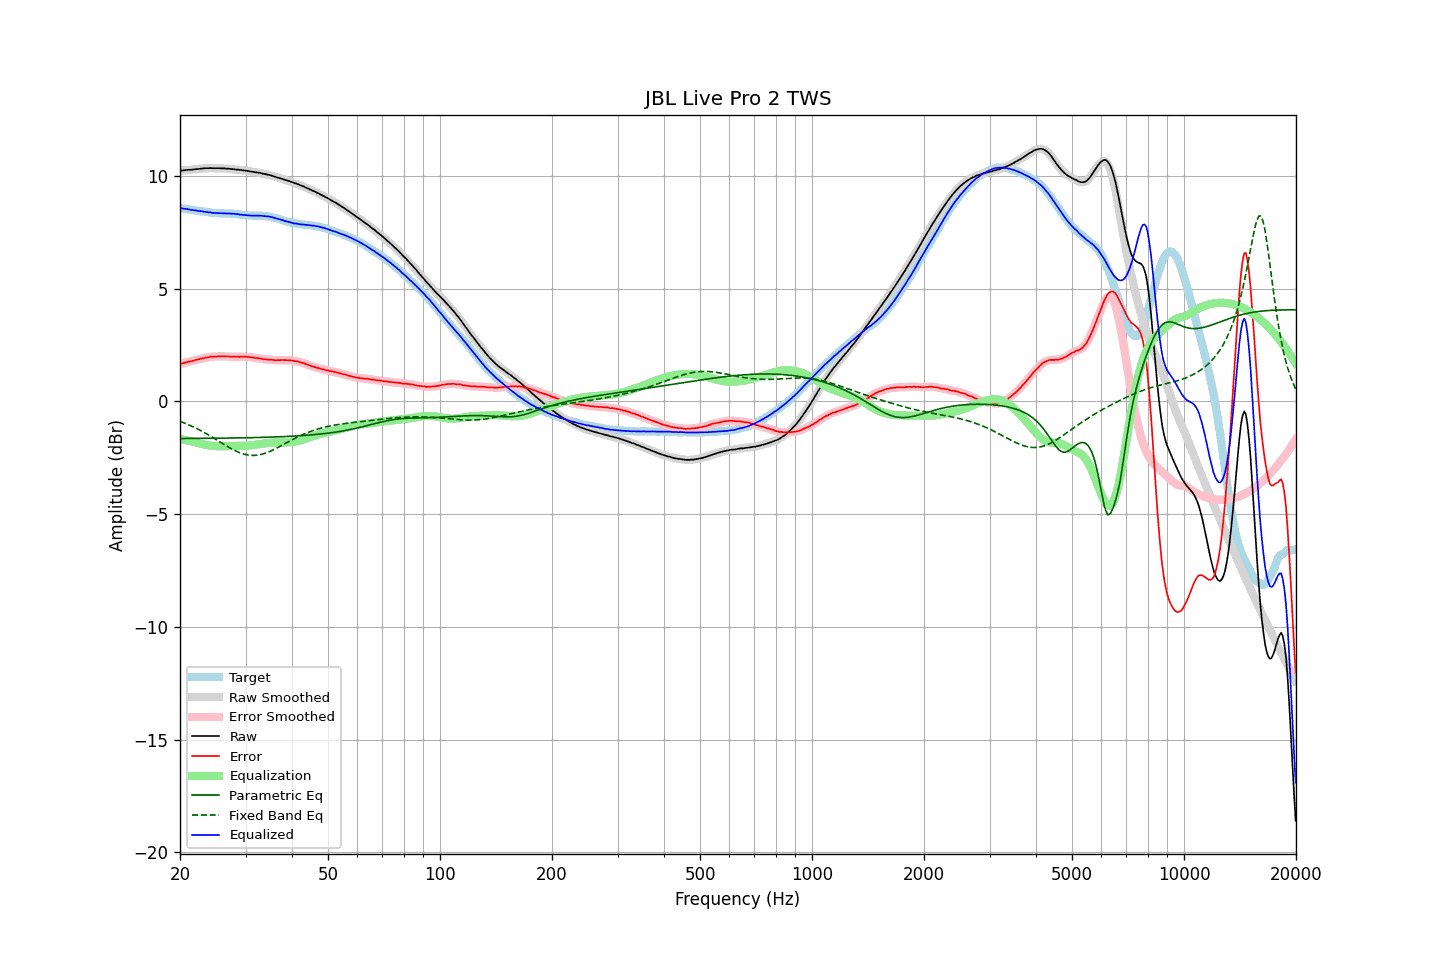

The table this chart was drawn from, first rows:
frequency, raw, error, smoothed, error_smoothed, equalization, parametric_eq, fixed_band_eq, equalized_raw, equalized_smoothed, target
20.00, 10.22, 1.66, 10.22, 1.66, -1.66, -1.65, -0.89, 8.56, 8.56, 8.57
20.20, 10.23, 1.68, 10.23, 1.68, -1.68, -1.65, -0.91, 8.56, 8.55, 8.55
20.40, 10.23, 1.69, 10.24, 1.69, -1.69, -1.65, -0.94, 8.54, 8.54, 8.54
20.61, 10.24, 1.71, 10.24, 1.71, -1.71, -1.65, -0.97, 8.53, 8.53, 8.53
20.81, 10.25, 1.73, 10.25, 1.73, -1.73, -1.65, -1.00, 8.53, 8.52, 8.52
21.02, 10.26, 1.75, 10.26, 1.75, -1.75, -1.65, -1.03, 8.52, 8.51, 8.51
21.23, 10.26, 1.76, 10.26, 1.76, -1.76, -1.65, -1.06, 8.50, 8.50, 8.50
21.44, 10.26, 1.77, 10.27, 1.78, -1.78, -1.65, -1.09, 8.48, 8.49, 8.49
21.66, 10.27, 1.79, 10.27, 1.79, -1.80, -1.65, -1.13, 8.48, 8.48, 8.48
21.87, 10.28, 1.82, 10.28, 1.81, -1.82, -1.65, -1.16, 8.47, 8.47, 8.47
22.09, 10.29, 1.84, 10.29, 1.83, -1.83, -1.65, -1.19, 8.46, 8.46, 8.46
22.31, 10.29, 1.85, 10.30, 1.85, -1.85, -1.65, -1.23, 8.44, 8.45, 8.45
22.54, 10.30, 1.87, 10.30, 1.87, -1.87, -1.65, -1.27, 8.44, 8.44, 8.43
22.76, 10.31, 1.89, 10.31, 1.88, -1.88, -1.64, -1.30, 8.43, 8.43, 8.42
22.99, 10.32, 1.90, 10.32, 1.90, -1.90, -1.64, -1.34, 8.42, 8.42, 8.42
23.22, 10.32, 1.91, 10.33, 1.92, -1.92, -1.64, -1.38, 8.40, 8.41, 8.41
23.45, 10.33, 1.93, 10.33, 1.93, -1.93, -1.64, -1.42, 8.40, 8.40, 8.40
23.69, 10.33, 1.94, 10.33, 1.95, -1.95, -1.64, -1.46, 8.39, 8.39, 8.39
23.92, 10.33, 1.96, 10.34, 1.96, -1.96, -1.64, -1.50, 8.38, 8.38, 8.38
24.16, 10.34, 1.98, 10.34, 1.97, -1.97, -1.64, -1.55, 8.38, 8.37, 8.37
24.40, 10.33, 1.98, 10.34, 1.98, -1.98, -1.64, -1.59, 8.36, 8.36, 8.35
24.65, 10.33, 1.98, 10.33, 1.98, -1.98, -1.64, -1.63, 8.35, 8.35, 8.35
24.89, 10.33, 1.98, 10.33, 1.98, -1.99, -1.64, -1.68, 8.35, 8.34, 8.35
25.14, 10.33, 1.98, 10.33, 1.99, -1.99, -1.64, -1.72, 8.34, 8.34, 8.35
25.39, 10.33, 2.00, 10.33, 1.99, -1.99, -1.64, -1.76, 8.34, 8.34, 8.34
25.65, 10.33, 2.00, 10.33, 1.99, -1.99, -1.64, -1.81, 8.34, 8.34, 8.34
25.91, 10.32, 1.99, 10.33, 1.99, -1.99, -1.63, -1.85, 8.33, 8.33, 8.33
26.16, 10.32, 1.99, 10.32, 1.99, -1.99, -1.63, -1.90, 8.33, 8.33, 8.33
26.43, 10.32, 1.99, 10.32, 1.99, -1.99, -1.63, -1.94, 8.33, 8.33, 8.33
26.69, 10.31, 1.99, 10.32, 1.99, -1.99, -1.63, -1.98, 8.33, 8.33, 8.33
26.96, 10.31, 1.99, 10.31, 1.98, -1.98, -1.63, -2.02, 8.33, 8.33, 8.33
27.23, 10.30, 1.98, 10.30, 1.98, -1.98, -1.63, -2.07, 8.32, 8.32, 8.32
27.50, 10.29, 1.97, 10.30, 1.98, -1.98, -1.63, -2.11, 8.31, 8.32, 8.32
27.77, 10.29, 1.97, 10.29, 1.97, -1.98, -1.63, -2.14, 8.32, 8.31, 8.32
28.05, 10.28, 1.98, 10.28, 1.98, -1.98, -1.63, -2.18, 8.31, 8.31, 8.31
28.33, 10.27, 1.97, 10.28, 1.97, -1.97, -1.63, -2.21, 8.30, 8.30, 8.30
28.62, 10.27, 1.98, 10.27, 1.97, -1.98, -1.62, -2.25, 8.30, 8.29, 8.29
28.90, 10.25, 1.97, 10.26, 1.97, -1.98, -1.62, -2.27, 8.28, 8.28, 8.29
29.19, 10.25, 1.98, 10.25, 1.98, -1.98, -1.62, -2.30, 8.28, 8.27, 8.27
29.48, 10.24, 1.98, 10.24, 1.98, -1.98, -1.62, -2.33, 8.27, 8.26, 8.26
29.78, 10.23, 1.97, 10.23, 1.98, -1.98, -1.62, -2.35, 8.26, 8.26, 8.26
30.08, 10.22, 1.98, 10.22, 1.98, -1.97, -1.62, -2.36, 8.25, 8.25, 8.25
30.38, 10.21, 1.97, 10.21, 1.97, -1.97, -1.62, -2.38, 8.25, 8.25, 8.24
30.68, 10.20, 1.96, 10.20, 1.96, -1.96, -1.61, -2.39, 8.24, 8.24, 8.24
30.99, 10.18, 1.95, 10.19, 1.95, -1.95, -1.61, -2.40, 8.23, 8.23, 8.23
31.30, 10.17, 1.94, 10.17, 1.94, -1.94, -1.61, -2.40, 8.23, 8.23, 8.23
31.61, 10.16, 1.94, 10.16, 1.93, -1.93, -1.61, -2.40, 8.23, 8.23, 8.23
31.93, 10.15, 1.92, 10.15, 1.92, -1.92, -1.61, -2.39, 8.23, 8.23, 8.23
32.24, 10.14, 1.91, 10.14, 1.92, -1.91, -1.61, -2.39, 8.23, 8.23, 8.23
32.57, 10.13, 1.91, 10.13, 1.90, -1.90, -1.60, -2.38, 8.23, 8.23, 8.22
32.89, 10.12, 1.89, 10.12, 1.89, -1.89, -1.60, -2.36, 8.23, 8.23, 8.23
33.22, 10.10, 1.88, 10.10, 1.88, -1.88, -1.60, -2.35, 8.22, 8.22, 8.23
33.55, 10.08, 1.86, 10.09, 1.87, -1.87, -1.60, -2.33, 8.21, 8.21, 8.22
33.89, 10.07, 1.87, 10.07, 1.86, -1.86, -1.60, -2.30, 8.21, 8.21, 8.21
34.23, 10.05, 1.85, 10.06, 1.85, -1.86, -1.59, -2.28, 8.20, 8.20, 8.20
34.57, 10.04, 1.85, 10.04, 1.85, -1.85, -1.59, -2.25, 8.20, 8.19, 8.19
34.92, 10.02, 1.84, 10.02, 1.84, -1.84, -1.59, -2.22, 8.18, 8.18, 8.18
35.27, 10.00, 1.84, 10.00, 1.84, -1.84, -1.59, -2.19, 8.17, 8.17, 8.16
35.62, 9.98, 1.84, 9.98, 1.83, -1.83, -1.58, -2.15, 8.15, 8.15, 8.15
35.97, 9.95, 1.82, 9.96, 1.83, -1.83, -1.58, -2.12, 8.12, 8.13, 8.13
... 635 more rows
